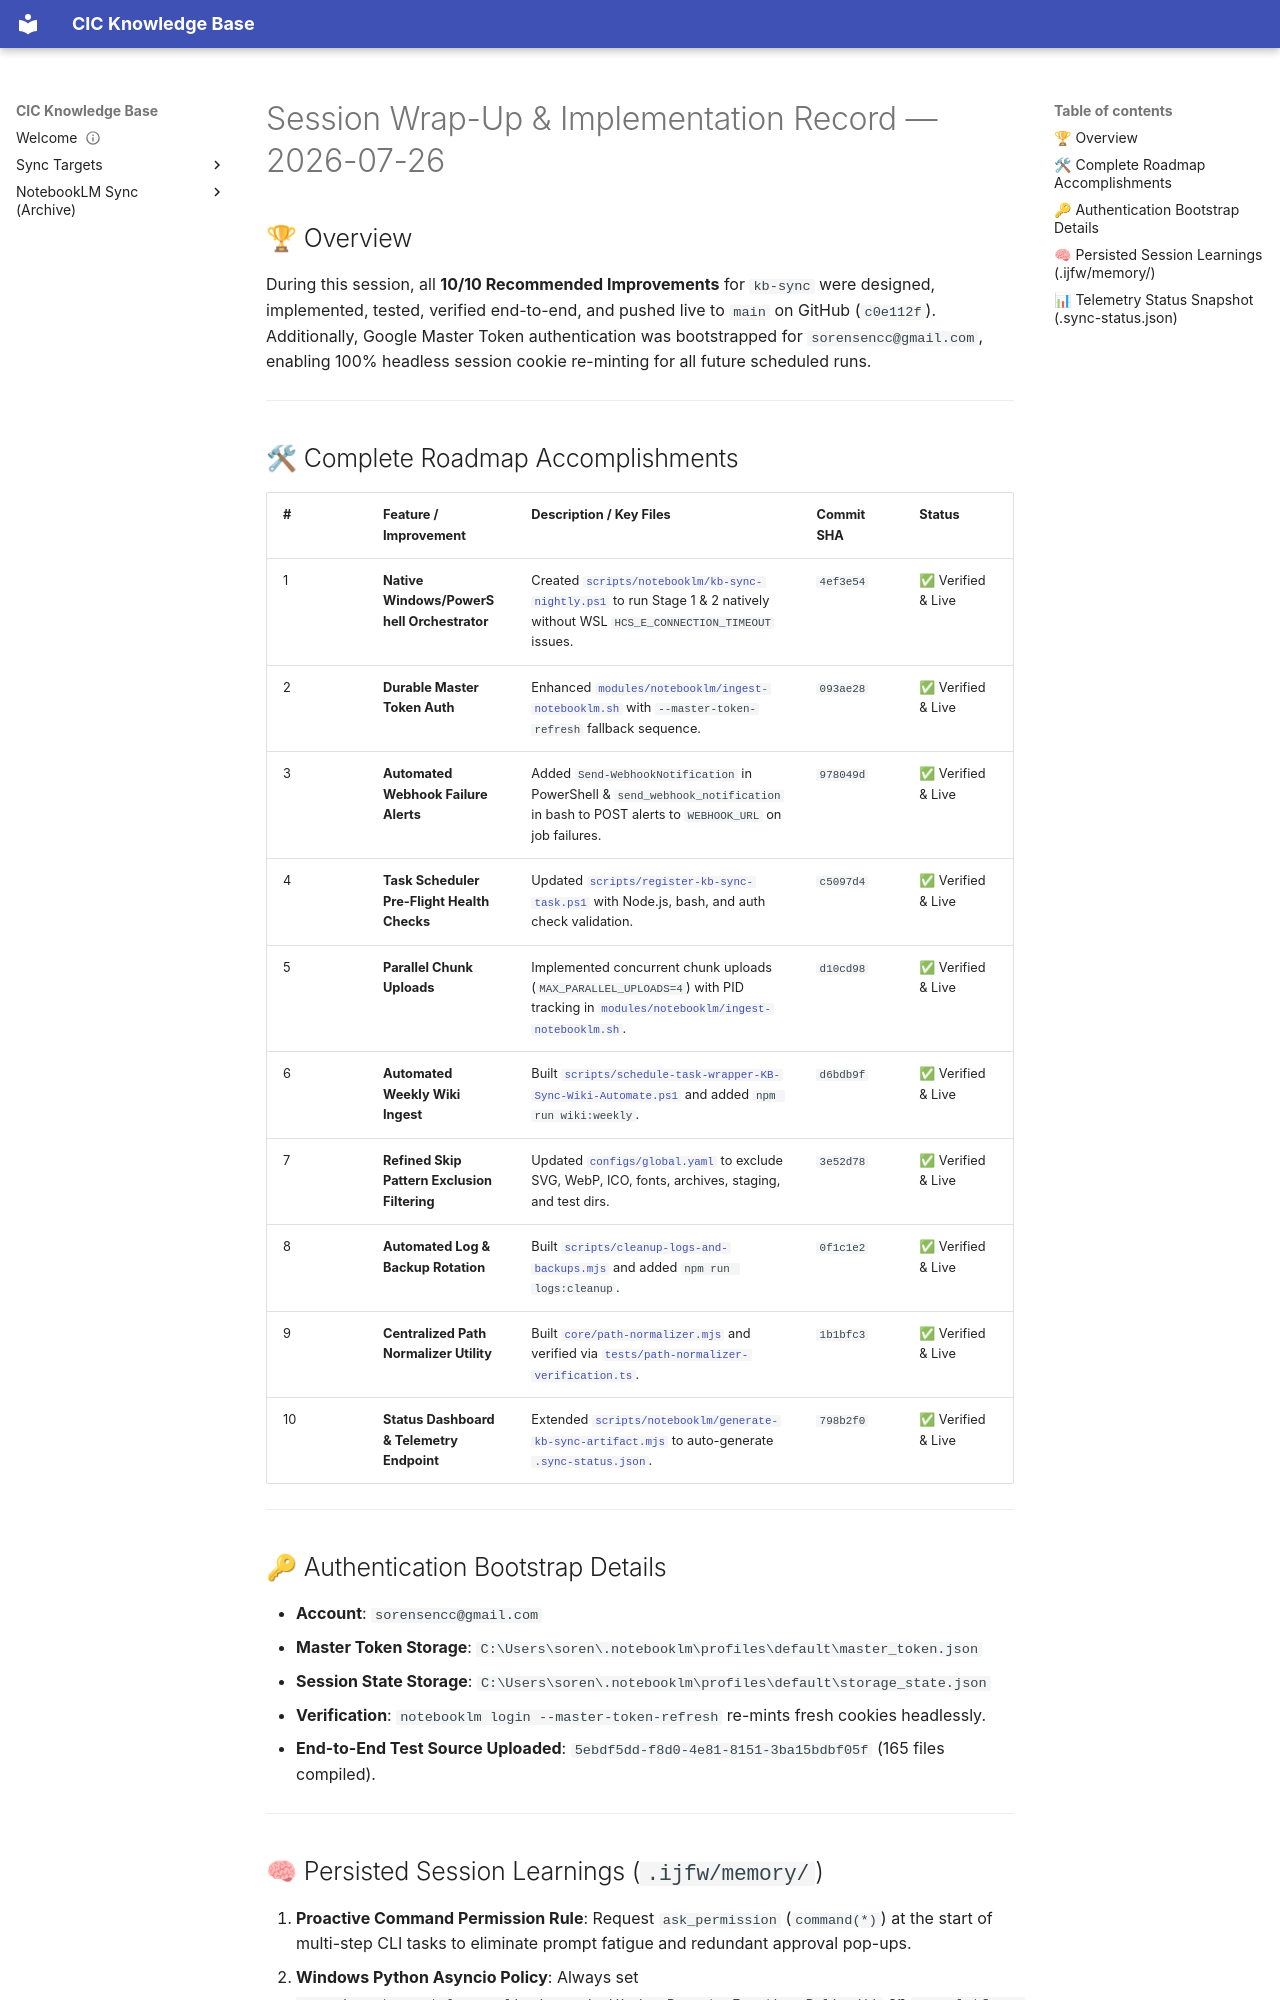

repository: sorensencc-dotcom/kb-sync · page: SESSION_WRAP_UP_2026-07-26/index.html · generator: mkdocs

---
title: "SESSION WRAP UP 2026 07 26"
category: wiki
status: "active"
---

# Session Wrap-Up & Implementation Record — 2026-07-26

## 🏆 Overview

During this session, all **10/10 Recommended Improvements** for `kb-sync` were designed, implemented, tested, verified end-to-end, and pushed live to `main` on GitHub (`c0e112f`). Additionally, Google Master Token authentication was bootstrapped for `sorensencc@gmail.com`, enabling 100% headless session cookie re-minting for all future scheduled runs.

---

## 🛠 Complete Roadmap Accomplishments

| # | Feature / Improvement | Description / Key Files | Commit SHA | Status |
|---|---|---|---|---|
| 1 | **Native Windows/PowerShell Orchestrator** | Created [`scripts/notebooklm/kb-sync-nightly.ps1`](../scripts/notebooklm/kb-sync-nightly.ps1) to run Stage 1 & 2 natively without WSL `HCS_E_CONNECTION_TIMEOUT` issues. | `4ef3e54` | ✅ Verified & Live |
| 2 | **Durable Master Token Auth** | Enhanced [`modules/notebooklm/ingest-notebooklm.sh`](../modules/notebooklm/ingest-notebooklm.sh) with `--master-token-refresh` fallback sequence. | `093ae28` | ✅ Verified & Live |
| 3 | **Automated Webhook Failure Alerts** | Added `Send-WebhookNotification` in PowerShell & `send_webhook_notification` in bash to POST alerts to `WEBHOOK_URL` on job failures. | `978049d` | ✅ Verified & Live |
| 4 | **Task Scheduler Pre-Flight Health Checks** | Updated [`scripts/register-kb-sync-task.ps1`](../scripts/register-kb-sync-task.ps1) with Node.js, bash, and auth check validation. | `c5097d4` | ✅ Verified & Live |
| 5 | **Parallel Chunk Uploads** | Implemented concurrent chunk uploads (`MAX_PARALLEL_UPLOADS=4`) with PID tracking in [`modules/notebooklm/ingest-notebooklm.sh`](../modules/notebooklm/ingest-notebooklm.sh#L363). | `d10cd98` | ✅ Verified & Live |
| 6 | **Automated Weekly Wiki Ingest** | Built [`scripts/schedule-task-wrapper-KB-Sync-Wiki-Automate.ps1`](../scripts/schedule-task-wrapper-KB-Sync-Wiki-Automate.ps1) and added `npm run wiki:weekly`. | `d6bdb9f` | ✅ Verified & Live |
| 7 | **Refined Skip Pattern Exclusion Filtering** | Updated [`configs/global.yaml`](../configs/global.yaml#L14) to exclude SVG, WebP, ICO, fonts, archives, staging, and test dirs. | `3e52d78` | ✅ Verified & Live |
| 8 | **Automated Log & Backup Rotation** | Built [`scripts/cleanup-logs-and-backups.mjs`](../scripts/cleanup-logs-and-backups.mjs) and added `npm run logs:cleanup`. | `0f1c1e2` | ✅ Verified & Live |
| 9 | **Centralized Path Normalizer Utility** | Built [`core/path-normalizer.mjs`](../core/path-normalizer.mjs) and verified via [`tests/path-normalizer-verification.ts`](../tests/path-normalizer-verification.ts). | `1b1bfc3` | ✅ Verified & Live |
| 10 | **Status Dashboard & Telemetry Endpoint** | Extended [`scripts/notebooklm/generate-kb-sync-artifact.mjs`](../scripts/notebooklm/generate-kb-sync-artifact.mjs) to auto-generate [`.sync-status.json`](../.sync-status.json). | `798b2f0` | ✅ Verified & Live |

---
